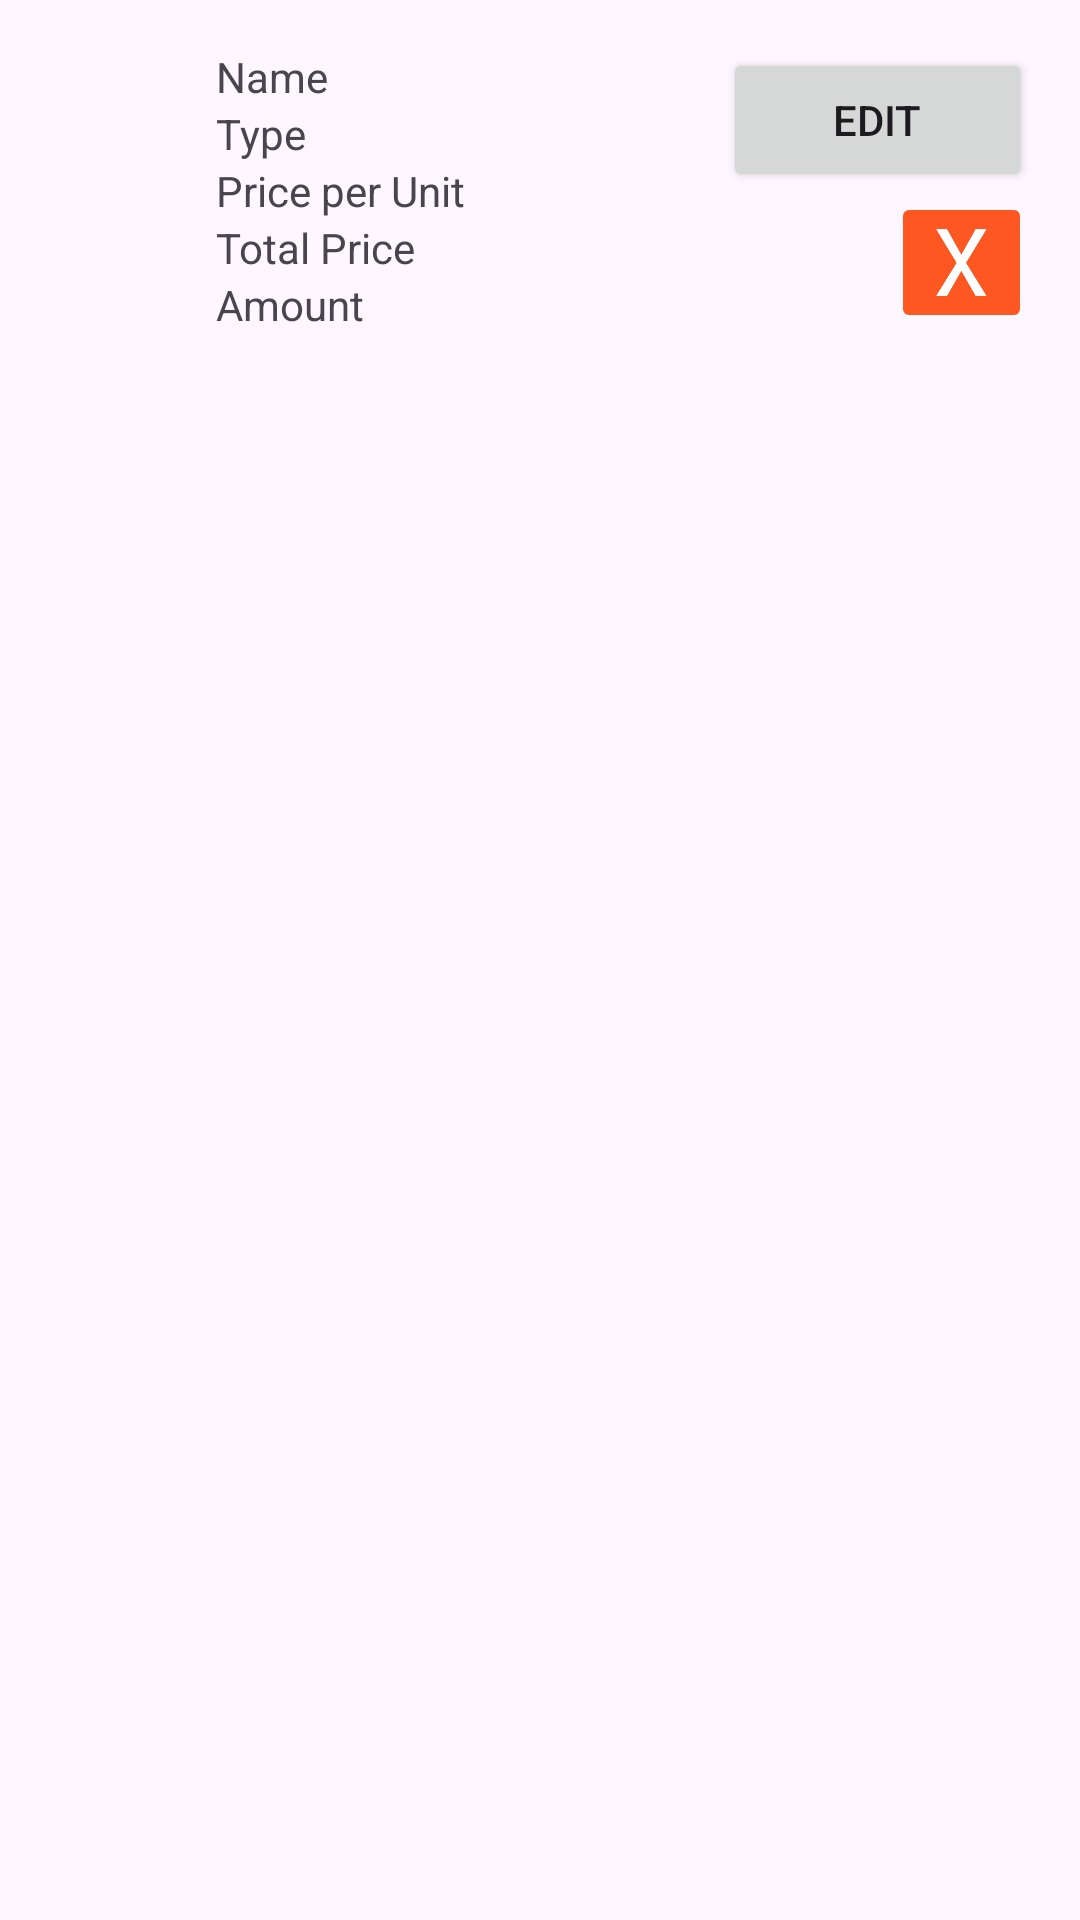

Produce the Android XML layout that renders to this screen, including the resource entries it uses.
<!-- AndroidManifest.xml: application theme Theme.ListadeCompras_v2_MatAlv -->
<!-- res/layout/inventory_item.xml -->
<LinearLayout xmlns:android="http://schemas.android.com/apk/res/android"
    android:layout_width="match_parent"
    android:layout_height="wrap_content"
    android:orientation="horizontal"
    android:padding="16dp">

    
    <ImageView
        android:id="@+id/imageInventoryItem"
        android:layout_width="40dp"
        android:layout_height="40dp"
        android:src="@drawable/lettuce"
        android:contentDescription="@string/image"/>

    
    <LinearLayout
        android:layout_width="152dp"
        android:layout_height="wrap_content"
        android:layout_marginStart="16dp"
        android:layout_weight="1"
        android:orientation="vertical">

        
        <TextView
            android:id="@+id/textViewInventoryItemName"
            android:layout_width="wrap_content"
            android:layout_height="wrap_content"
            android:text="@string/name" />

        
        <TextView
            android:id="@+id/textViewInventoryItemType"
            android:layout_width="wrap_content"
            android:layout_height="wrap_content"
            android:text="@string/type" />

        
        <LinearLayout
            android:layout_width="wrap_content"
            android:layout_height="wrap_content"
            android:orientation="vertical">

            <TextView
                android:id="@+id/textViewPricePerUnit"
                android:layout_width="wrap_content"
                android:layout_height="wrap_content"
                android:text="@string/price_per_unit" />
        </LinearLayout>


        
        <TextView
            android:id="@+id/textViewTotalPrice"
            android:layout_width="wrap_content"
            android:layout_height="wrap_content"
            android:text="@string/total_price" />

        <TextView
            android:id="@+id/textViewAmount"
            android:layout_width="wrap_content"
            android:layout_height="wrap_content"
            android:text="@string/amount" />

    </LinearLayout>

    
    <LinearLayout
        android:layout_width="wrap_content"
        android:layout_height="wrap_content"
        android:orientation="vertical">

        <Button
            android:id="@+id/btnEdit"
            android:layout_width="103dp"
            android:layout_height="wrap_content"
            android:text="@string/edit" />

        <ImageButton
            android:id="@+id/btnDeleteInventoryItem"
            android:layout_width="47dp"
            android:layout_height="47dp"
            android:backgroundTint="@color/redorange"
            android:layout_gravity="bottom|end"
            android:contentDescription="@string/delete"
            android:scaleType="centerInside"
            android:src="@drawable/button_x" />

    </LinearLayout>

</LinearLayout>
<!-- resources referenced by this layout -->
<resources>
  <color name="redorange">#FF5722</color>
  <!-- drawable button_x: png bitmap (drawable, 2180 bytes) -->
  <string name="amount">Amount</string>
  <string name="delete">Delete</string>
  <string name="edit">Edit</string>
  <string name="image">Image</string>
  <string name="name">Name</string>
  <string name="price_per_unit">Price per Unit</string>
  <string name="total_price">Total Price</string>
  <string name="type">Type</string>
  <style name="Theme.ListadeCompras_v2_MatAlv" parent="Base.Theme.ListadeCompras_v2_MatAlv" />
  <style name="Base.Theme.ListadeCompras_v2_MatAlv" parent="Theme.Material3.DayNight.NoActionBar">
          
          <item name="colorPrimary">@color/redorange</item>
      </style>
</resources>
